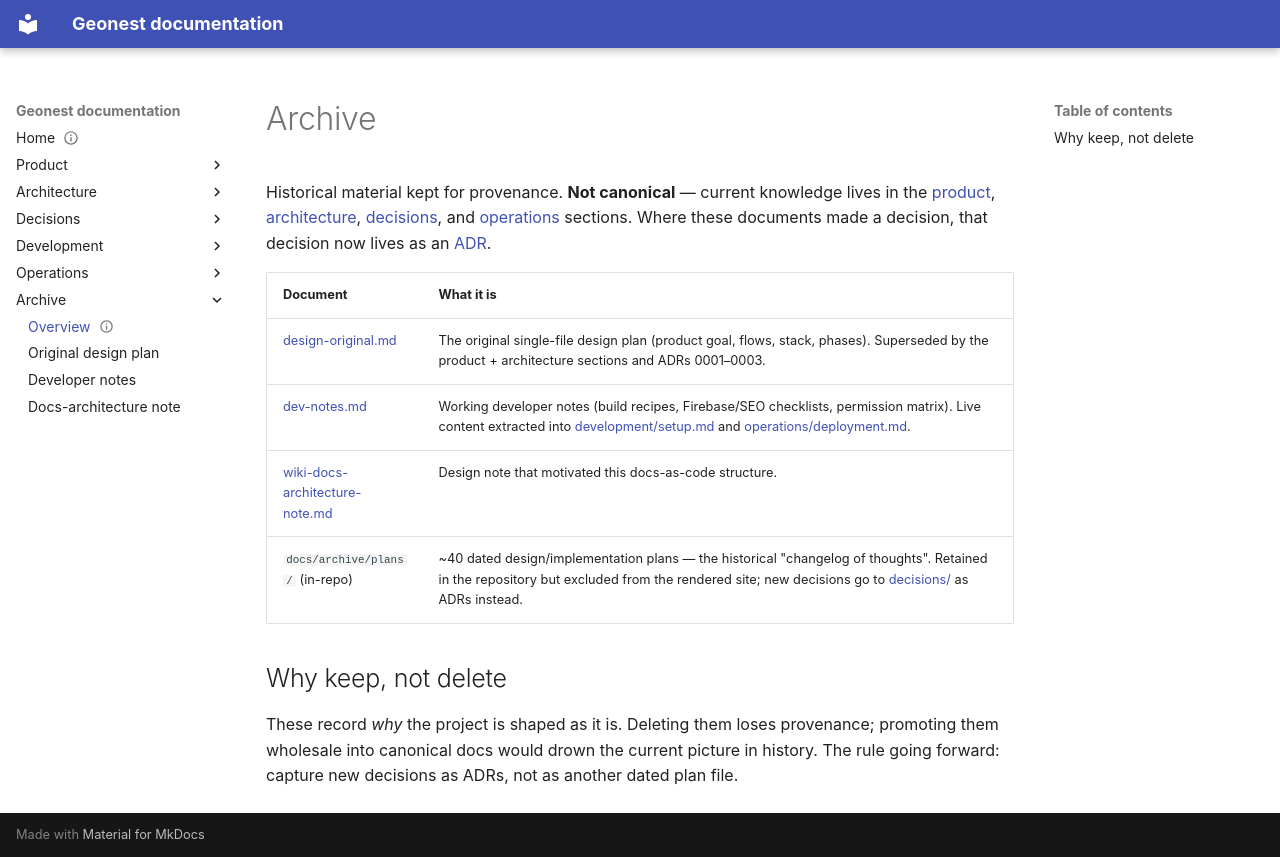

repository: amala-space/geonest · page: archive/index.html · generator: mkdocs

---
title: Archive
status: archived
owner: Mario
last_reviewed: 2026-07-13
---

# Archive

Historical material kept for provenance. **Not canonical** — current knowledge lives in the [product](../product/vision.md), [architecture](../architecture/overview.md), [decisions](../decisions/index.md), and [operations](../operations/deployment.md) sections. Where these documents made a decision, that decision now lives as an [ADR](../decisions/index.md).

| Document | What it is |
|---|---|
| [design-original.md](design-original.md) | The original single-file design plan (product goal, flows, stack, phases). Superseded by the product + architecture sections and ADRs 0001–0003. |
| [dev-notes.md](dev-notes.md) | Working developer notes (build recipes, Firebase/SEO checklists, permission matrix). Live content extracted into [development/setup.md](../development/setup.md) and [operations/deployment.md](../operations/deployment.md). |
| [wiki-docs-architecture-note.md](wiki-docs-architecture-note.md) | Design note that motivated this docs-as-code structure. |
| `docs/archive/plans/` (in-repo) | ~40 dated design/implementation plans — the historical "changelog of thoughts". Retained in the repository but excluded from the rendered site; new decisions go to [decisions/](../decisions/index.md) as ADRs instead. |

## Why keep, not delete

These record *why* the project is shaped as it is. Deleting them loses provenance; promoting them wholesale into canonical docs would drown the current picture in history. The rule going forward: capture new decisions as ADRs, not as another dated plan file.
